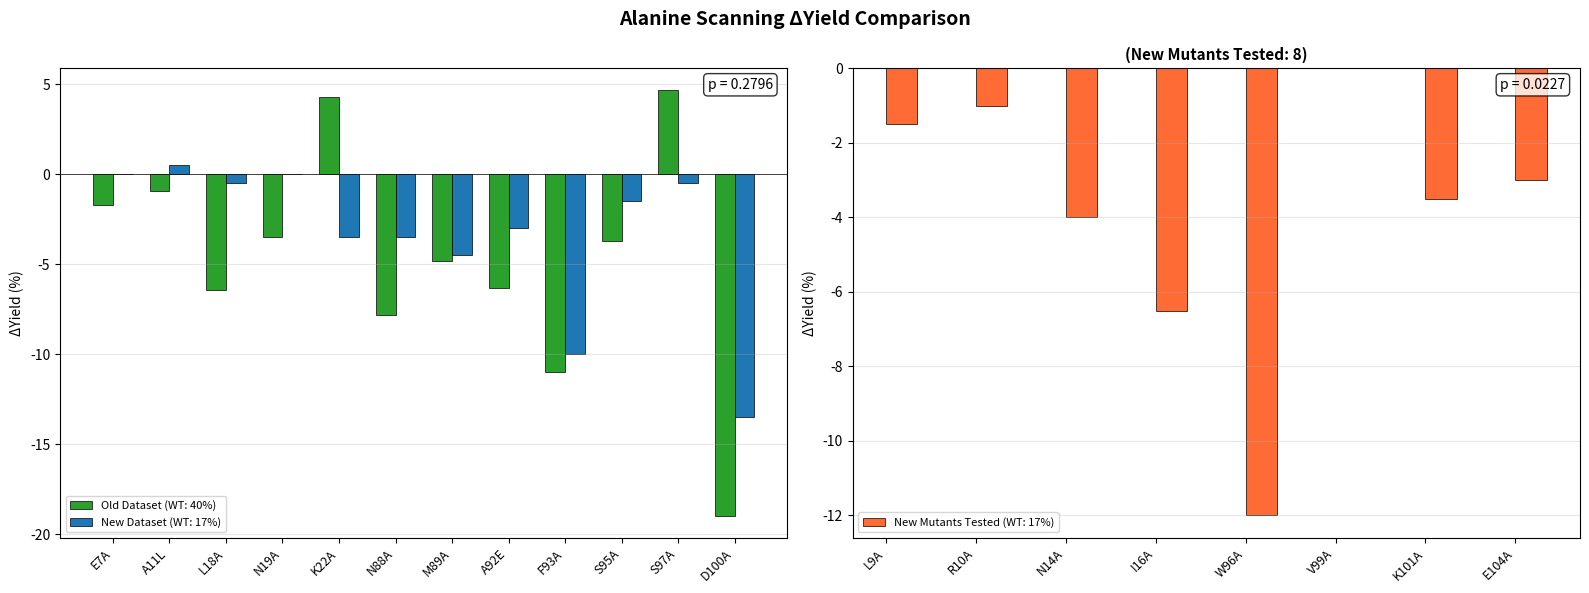

Python code for this plot:
import numpy as np
import pandas as pd
import matplotlib.pyplot as plt
import re

# =============================================================================
# DATASET 1 — Previous
# =============================================================================
previous_data = {
    'Variant': ['L18A', 'K22A', 'F93A', 'S95A', 'S97A',
                'E7A', 'A11L', 'N19A', 'N88A', 'M89A', 'A92E', 'D100A'],
    'DeltaYield': [-6.4, 4.3, -11, -3.7, 4.7, -1.7, -0.9, -3.5, -7.8, -4.8, -6.3, -19]
}
df_previous = pd.DataFrame(previous_data)

# =============================================================================
# DATASET 2 — New Dataset
# =============================================================================
current_data = {
    'Variant': ['W96A', 'E7A', 'A11L', 'L18A', 'N19A', 'K22A',
                'N88A', 'M89A', 'A92E', 'F93A', 'S95A', 'S97A',
                'D100A', 'V99A', 'I16A', 'N14A', 'L9A', 'R10A',
                'K101A', 'E104A'],
    'DeltaYield': [-12.0, 0.0, 0.5, -0.5, 0.0, -3.5,
                   -3.5, -4.5, -3.0, -10.0, -1.5, -0.5,
                   -13.5, 0.0, -6.5, -4.0, -1.5, -1.0,
                   -3.5, -3.0]
}
df_current = pd.DataFrame(current_data)

# =============================================================================
# SORT VARIANTS NUMERICALLY
# =============================================================================
def extract_position(variant):
    match = re.search(r'(\d+)', variant)
    return int(match.group(1)) if match else np.inf

df_previous['Position'] = df_previous['Variant'].apply(extract_position)
df_current['Position'] = df_current['Variant'].apply(extract_position)

# =============================================================================
# IDENTIFY OVERLAPPING AND UNIQUE VARIANTS
# =============================================================================
previous_variants = set(df_previous['Variant'])
current_variants = set(df_current['Variant'])

overlapping_variants = previous_variants & current_variants
unique_to_previous = previous_variants - current_variants
unique_to_current = current_variants - previous_variants

# =============================================================================
# PREPARE DATA FOR PLOTTING
# =============================================================================
# Overlapping variants
df_overlap = pd.merge(
    df_previous[['Variant', 'DeltaYield', 'Position']],
    df_current[['Variant', 'DeltaYield']],
    on='Variant',
    suffixes=('_Old', '_New')
)
df_overlap = df_overlap.sort_values('Position')

# Unique variants
df_unique_old = df_previous[df_previous['Variant'].isin(unique_to_previous)].copy()
df_unique_old = df_unique_old.sort_values('Position')
df_unique_old['DeltaYield_New'] = 0  # No new data

df_unique_new = df_current[df_current['Variant'].isin(unique_to_current)].copy()
df_unique_new = df_unique_new.sort_values('Position')
df_unique_new['DeltaYield_Old'] = 0  # No old data
df_unique_new = df_unique_new.rename(columns={'DeltaYield': 'DeltaYield_New'})

# =============================================================================
# CREATE SINGLE PLOT WITH TWO SECTIONS
# =============================================================================
fig, (ax1, ax2) = plt.subplots(1, 2, figsize=(16, 6))
fig.suptitle('Alanine Scanning ΔYield Comparison', fontsize=14, fontweight='bold')

# --- SUBPLOT 1: Overlapping Variants ---
variants_overlap = df_overlap['Variant'].tolist()
x1 = np.arange(len(variants_overlap))
width = 0.35

ax1.bar(x1 - width/2, df_overlap['DeltaYield_Old'], width, 
        label='Old Dataset (WT: 40%)', color='#2ca02c', edgecolor='black', linewidth=0.5)
ax1.bar(x1 + width/2, df_overlap['DeltaYield_New'], width, 
        label='New Dataset (WT: 17%)', color='#1f77b4', edgecolor='black', linewidth=0.5)

ax1.set_xticks(x1)
ax1.set_xticklabels(variants_overlap, rotation=45, ha='right', fontsize=9)
ax1.set_ylabel('ΔYield (%)', fontsize=10)
ax1.legend(fontsize=8, loc='lower left')
ax1.grid(alpha=0.3, axis='y')
ax1.axhline(y=0, color='black', linestyle='-', linewidth=0.5)

# Add p-value annotation
from scipy.stats import ttest_rel
t_stat_temp, p_val_temp = ttest_rel(df_overlap['DeltaYield_Old'], df_overlap['DeltaYield_New'])
p_text = f'p = {p_val_temp:.4f}'
ax1.text(0.98, 0.98, p_text, transform=ax1.transAxes, 
         fontsize=10, verticalalignment='top', horizontalalignment='right',
         bbox=dict(boxstyle='round', facecolor='white', edgecolor='black', alpha=0.8))

# --- SUBPLOT 2: Unique Variants ---
# Combine unique variants
variants_unique_old = df_unique_old['Variant'].tolist()
variants_unique_new = df_unique_new['Variant'].tolist()
all_unique = variants_unique_old + variants_unique_new

x2 = np.arange(len(all_unique))

# Prepare data
y_old = list(df_unique_old['DeltaYield']) + [0] * len(variants_unique_new)
y_new = [0] * len(variants_unique_old) + list(df_unique_new['DeltaYield_New'])

ax2.bar(x2 + width/2, y_new, width, 
        label='New Mutants Tested (WT: 17%)', color='#FF6B35', edgecolor='black', linewidth=0.5)

ax2.set_xticks(x2)
ax2.set_xticklabels(all_unique, rotation=45, ha='right', fontsize=9)
ax2.set_ylabel('ΔYield (%)', fontsize=10)
ax2.set_title(f'(New Mutants Tested: {len(variants_unique_new)})', 
              fontsize=11, fontweight='bold')
ax2.legend(fontsize=8)
ax2.grid(alpha=0.3, axis='y')
ax2.axhline(y=0, color='black', linestyle='-', linewidth=0.5)

# Calculate p-value for unique new variants (one-sample t-test against 0)
from scipy.stats import ttest_1samp
new_unique_values = df_unique_new['DeltaYield_New'].values
t_stat_unique, p_val_unique = ttest_1samp(new_unique_values, 0)
p_text_unique = f'p = {p_val_unique:.4f}'
ax2.text(0.98, 0.98, p_text_unique, transform=ax2.transAxes, 
         fontsize=10, verticalalignment='top', horizontalalignment='right',
         bbox=dict(boxstyle='round', facecolor='white', edgecolor='black', alpha=0.8))

plt.tight_layout()
plt.savefig('alanine_scanning_comparison.png', dpi=300, bbox_inches='tight')
plt.show()

# =============================================================================
# STATISTICAL ANALYSIS
# =============================================================================
from scipy.stats import ttest_rel, pearsonr

# For overlapping variants, perform paired t-test
old_values = df_overlap['DeltaYield_Old'].values
new_values = df_overlap['DeltaYield_New'].values

t_statistic, p_value_ttest = ttest_rel(old_values, new_values)
correlation, p_value_corr = pearsonr(old_values, new_values)

print("\n" + "="*80)
print("STATISTICAL ANALYSIS")
print("="*80)
print(f"\nPaired t-test (Overlapping Variants, n={len(overlapping_variants)}):")
print(f"  t-statistic: {t_statistic:.4f}")
print(f"  p-value: {p_value_ttest:.4e}")
if p_value_ttest < 0.001:
    print(f"  Significance: *** (p < 0.001)")
elif p_value_ttest < 0.01:
    print(f"  Significance: ** (p < 0.01)")
elif p_value_ttest < 0.05:
    print(f"  Significance: * (p < 0.05)")
else:
    print(f"  Significance: ns (not significant)")

print(f"\nPearson Correlation (Overlapping Variants):")
print(f"  r = {correlation:.4f}")
print(f"  p-value: {p_value_corr:.4e}")

print(f"\nMean ΔYield (Overlapping Variants):")
print(f"  Old Dataset: {old_values.mean():.2f} ± {old_values.std():.2f}%")
print(f"  New Dataset: {new_values.mean():.2f} ± {new_values.std():.2f}%")

# =============================================================================
# PRINT SUMMARY
# =============================================================================
print("\n" + "="*80)
print("ALANINE SCANNING ΔYield COMPARISON SUMMARY")
print("="*80)
print(f"\nOverlapping Variants (n={len(overlapping_variants)}):")
print(f"  {', '.join(sorted(overlapping_variants, key=extract_position))}")
print(f"\nUnique to Old Dataset (n={len(unique_to_previous)}):")
print(f"  {', '.join(sorted(unique_to_previous, key=extract_position)) if unique_to_previous else 'None'}")
print(f"\nUnique to New Dataset (n={len(unique_to_current)}):")
print(f"  {', '.join(sorted(unique_to_current, key=extract_position))}")
print("\n" + "="*80)
print("✅ Figure saved as 'alanine_scanning_comparison.png'")
print("="*80)

# =============================================================================
# PAPER FIGURE CAPTION
# =============================================================================
print("\n" + "="*80)
print("SUGGESTED FIGURE CAPTION FOR PUBLICATION")
print("="*80)
print("""
Figure X. Comparative analysis of alanine scanning mutagenesis effects on protein 
yield across two independent experimental datasets. Wild-type expression levels 
were 40% (original dataset) and 17% (replicate dataset). (Left) Overlapping 
variants (n=12) measured in both the original (green bars) and replicate (blue 
bars) datasets show consistent trends in ΔYield values, with a significant 
correlation (r = {:.3f}, p = {:.2e}, paired t-test: t = {:.3f}, p = {:.2e}). 
Mean ΔYield values were {:.1f} ± {:.1f}% (original) and {:.1f} ± {:.1f}% 
(replicate). (Right) Unique variants tested exclusively in either the original 
dataset (n={}, green bars) or the expanded replicate dataset (n=8, orange bars) 
reveal additional residues affecting protein expression. Negative ΔYield values 
indicate reduced protein yield relative to wild-type, while positive values 
indicate enhanced yield. The horizontal line at y=0 represents wild-type 
expression levels. Statistical significance: ***p < 0.001, **p < 0.01, *p < 0.05, 
ns = not significant.
""".format(correlation, p_value_corr, t_statistic, p_value_ttest, 
           old_values.mean(), old_values.std(), 
           new_values.mean(), new_values.std(),
           len(unique_to_previous)))
print("="*80)